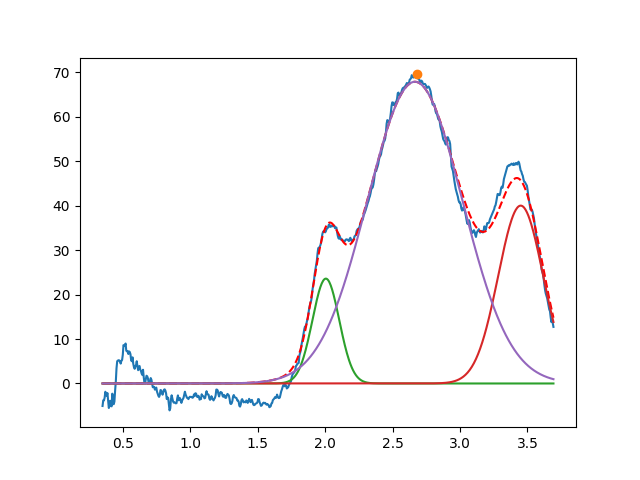

Data behind this chart, as committed beside it:
2.005323080223100352e+00, 2.358302974863868329e+01, 2.334146065451405683e-01, 9.999999999999998890e-01
3.450000000000001066e+00, 3.999999999999999289e+01, 3.922187686750505109e-01, 9.999999999999998890e-01
2.665775262629497266e+00, 6.786016684531227838e+01, 8.293509495503146312e-01, 9.999999999998034905e-01
